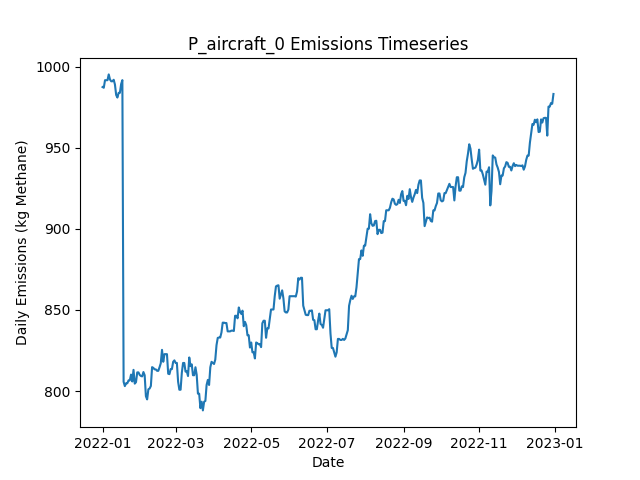

Source data for this figure (header and first rows):
Date, Daily Emissions (Kg Methane), Daily Mitigable Emissions (Kg Methane), Daily Non-Mitigable Emissions (Kg Methan…, Daily Cost ($), Active Leaks, New Leaks, Leaks Repaired, Leaks Naturally Repaired, Leaks Tagged, Daily Repair Cost ($), Daily Natural Repair Cost ($), aircraft Deployment Cost ($), aircraft Sites flagged for Follow-Up, aircraft Leaks tagged for repair, aircraft Sites Visited, aircraft Travel Time (Minutes), aircraft Survey Time (Minutes), OGI_FU Deployment Cost ($), OGI_FU Sites flagged for Follow-Up, OGI_FU Leaks tagged for repair, OGI_FU Sites Visited, OGI_FU Travel Time (Minutes), OGI_FU Survey Time (Minutes)
2022-01-01, 987.4, 754.8, 232.6, 250, 384, 388, 0, 3, 0.00000, 0.00000, 600, 250, 0, , 10, 20, 10, 0.00000, , 0, 0, 0, 0
2022-01-02, 986.9, 754.8, 232.1, 0.00000, 383, 0, 0, 0, 0.00000, 0.00000, 0.00000, 0.00000, 0, , 0, 0, 0, 0.00000, , 0, 0, 0, 0
2022-01-03, 991.6, 757.5, 234.1, 1000, 385, 3, 0, 1, 53, 0.00000, 200, 0.00000, 2, , 0, 0, 0, 1000, , 53, 2, 60, 240
2022-01-04, 991.6, 757.5, 234.1, 0.00000, 385, 0, 0, 0, 0.00000, 0.00000, 0.00000, 0.00000, 0, , 0, 0, 0, 0.00000, , 0, 0, 0, 0
2022-01-05, 991.6, 757.5, 234.1, 0.00000, 385, 0, 0, 0, 0.00000, 0.00000, 0.00000, 0.00000, 0, , 0, 0, 0, 0.00000, , 0, 0, 0, 0
2022-01-06, 995.2, 761.1, 234.1, 0.00000, 387, 3, 0, 1, 0.00000, 0.00000, 200, 0.00000, 0, , 0, 0, 0, 0.00000, , 0, 0, 0, 0
2022-01-07, 992, 757.9, 234.1, 0.00000, 385, 0, 0, 2, 0.00000, 0.00000, 400, 0.00000, 0, , 0, 0, 0, 0.00000, , 0, 0, 0, 0
2022-01-08, 990.9, 756.8, 234.1, 0.00000, 386, 2, 0, 1, 0.00000, 0.00000, 200, 0.00000, 0, , 0, 0, 0, 0.00000, , 0, 0, 0, 0
2022-01-09, 990.9, 756.8, 234.1, 0.00000, 386, 0, 0, 0, 0.00000, 0.00000, 0.00000, 0.00000, 0, , 0, 0, 0, 0.00000, , 0, 0, 0, 0
2022-01-10, 991.9, 759.1, 232.8, 0.00000, 386, 2, 0, 1, 0.00000, 0.00000, 200, 0.00000, 0, , 0, 0, 0, 0.00000, , 0, 0, 0, 0
2022-01-11, 988.9, 756.2, 232.8, 0.00000, 384, 0, 0, 2, 0.00000, 0.00000, 400, 0.00000, 0, , 0, 0, 0, 0.00000, , 0, 0, 0, 0
2022-01-12, 982.5, 749.4, 233, 0.00000, 385, 2, 0, 1, 0.00000, 0.00000, 200, 0.00000, 0, , 0, 0, 0, 0.00000, , 0, 0, 0, 0
2022-01-13, 980.9, 747.9, 233, 0.00000, 384, 0, 0, 1, 0.00000, 0.00000, 200, 0.00000, 0, , 0, 0, 0, 0.00000, , 0, 0, 0, 0
2022-01-14, 983.8, 750.8, 233, 0.00000, 386, 2, 0, 0, 0.00000, 0.00000, 0.00000, 0.00000, 0, , 0, 0, 0, 0.00000, , 0, 0, 0, 0
2022-01-15, 983.8, 750.8, 233, 0.00000, 386, 0, 0, 0, 0.00000, 0.00000, 0.00000, 0.00000, 0, , 0, 0, 0, 0.00000, , 0, 0, 0, 0
2022-01-16, 989.2, 756.2, 233, 0.00000, 388, 2, 0, 0, 0.00000, 0.00000, 0.00000, 0.00000, 0, , 0, 0, 0, 0.00000, , 0, 0, 0, 0
2022-01-17, 991.6, 750.3, 241.3, 0.00000, 389, 2, 0, 1, 0.00000, 0.00000, 200, 0.00000, 0, , 0, 0, 0, 0.00000, , 0, 0, 0, 0
2022-01-18, 805.7, 565.1, 240.6, 9600, 339, 0, 48, 1, 0.00000, 9600, 200, 0.00000, 0, , 0, 0, 0, 0.00000, , 0, 0, 0, 0
2022-01-19, 803, 562.4, 240.6, 0.00000, 338, 0, 0, 1, 0.00000, 0.00000, 200, 0.00000, 0, , 0, 0, 0, 0.00000, , 0, 0, 0, 0
2022-01-20, 804.8, 562.2, 242.6, 0.00000, 338, 1, 0, 1, 0.00000, 0.00000, 200, 0.00000, 0, , 0, 0, 0, 0.00000, , 0, 0, 0, 0
2022-01-21, 804.8, 561.5, 243.3, 0.00000, 339, 3, 0, 2, 0.00000, 0.00000, 400, 0.00000, 0, , 0, 0, 0, 0.00000, , 0, 0, 0, 0
2022-01-22, 806.6, 563.8, 242.8, 0.00000, 338, 1, 0, 1, 0.00000, 0.00000, 200, 0.00000, 0, , 0, 0, 0, 0.00000, , 0, 0, 0, 0
2022-01-23, 806.6, 563.8, 242.8, 0.00000, 338, 0, 0, 0, 0.00000, 0.00000, 0.00000, 0.00000, 0, , 0, 0, 0, 0.00000, , 0, 0, 0, 0
2022-01-24, 810.2, 566.9, 243.3, 0.00000, 339, 3, 0, 2, 0.00000, 0.00000, 400, 0.00000, 0, , 0, 0, 0, 0.00000, , 0, 0, 0, 0
2022-01-25, 805.9, 562, 243.9, 0.00000, 338, 1, 0, 2, 0.00000, 0.00000, 400, 0.00000, 0, , 0, 0, 0, 0.00000, , 0, 0, 0, 0
2022-01-26, 813.1, 569.1, 243.9, 0.00000, 340, 2, 0, 0, 0.00000, 0.00000, 0.00000, 0.00000, 0, , 0, 0, 0, 0.00000, , 0, 0, 0, 0
2022-01-27, 804.6, 568.9, 235.7, 0.00000, 338, 0, 0, 1, 0.00000, 0.00000, 200, 0.00000, 0, , 0, 0, 0, 0.00000, , 0, 0, 0, 0
2022-01-28, 805.5, 570.5, 235, 0.00000, 338, 1, 0, 0, 0.00000, 0.00000, 0.00000, 0.00000, 0, , 0, 0, 0, 0.00000, , 0, 0, 0, 0
2022-01-29, 811.5, 576.5, 235, 0.00000, 339, 1, 0, 0, 0.00000, 0.00000, 0.00000, 0.00000, 0, , 0, 0, 0, 0.00000, , 0, 0, 0, 0
2022-01-30, 811.5, 576.5, 235, 0.00000, 339, 0, 0, 0, 0.00000, 0.00000, 0.00000, 0.00000, 0, , 0, 0, 0, 0.00000, , 0, 0, 0, 0
2022-01-31, 809.9, 574.9, 235, 0.00000, 338, 0, 0, 1, 0.00000, 0.00000, 200, 0.00000, 0, , 0, 0, 0, 0.00000, , 0, 0, 0, 0
2022-02-01, 809.3, 574.3, 235, 0.00000, 336, 0, 0, 2, 0.00000, 0.00000, 400, 0.00000, 0, , 0, 0, 0, 0.00000, , 0, 0, 0, 0
2022-02-02, 809, 574, 235, 0.00000, 335, 0, 0, 1, 0.00000, 0.00000, 200, 0.00000, 0, , 0, 0, 0, 0.00000, , 0, 0, 0, 0
2022-02-03, 811.7, 576.7, 235, 0.00000, 336, 1, 0, 0, 0.00000, 0.00000, 0.00000, 0.00000, 0, , 0, 0, 0, 0.00000, , 0, 0, 0, 0
2022-02-04, 809.7, 576.7, 233, 0.00000, 335, 0, 0, 0, 0.00000, 0.00000, 0.00000, 0.00000, 0, , 0, 0, 0, 0.00000, , 0, 0, 0, 0
2022-02-05, 796.8, 574, 222.8, 0.00000, 332, 0, 0, 1, 0.00000, 0.00000, 200, 0.00000, 0, , 0, 0, 0, 0.00000, , 0, 0, 0, 0
2022-02-06, 794.8, 574, 220.8, 0.00000, 331, 0, 0, 0, 0.00000, 0.00000, 0.00000, 0.00000, 0, , 0, 0, 0, 0.00000, , 0, 0, 0, 0
2022-02-07, 801.1, 571.4, 229.7, 0.00000, 331, 1, 0, 1, 0.00000, 0.00000, 200, 0.00000, 0, , 0, 0, 0, 0.00000, , 0, 0, 0, 0
2022-02-08, 801.5, 571.4, 230.2, 0.00000, 332, 1, 0, 0, 0.00000, 0.00000, 0.00000, 0.00000, 0, , 0, 0, 0, 0.00000, , 0, 0, 0, 0
2022-02-09, 803.1, 572.9, 230.2, 0.00000, 333, 1, 0, 0, 0.00000, 0.00000, 0.00000, 0.00000, 0, , 0, 0, 0, 0.00000, , 0, 0, 0, 0
2022-02-10, 814.7, 567.6, 247.2, 0.00000, 332, 2, 0, 2, 0.00000, 0.00000, 400, 0.00000, 0, , 0, 0, 0, 0.00000, , 0, 0, 0, 0
2022-02-11, 814.3, 567.1, 247.2, 0.00000, 331, 0, 0, 1, 0.00000, 0.00000, 200, 0.00000, 0, , 0, 0, 0, 0.00000, , 0, 0, 0, 0
2022-02-12, 813.4, 564.4, 248.9, 0.00000, 330, 1, 0, 1, 0.00000, 0.00000, 200, 0.00000, 0, , 0, 0, 0, 0.00000, , 0, 0, 0, 0
2022-02-13, 813.4, 564.4, 248.9, 0.00000, 330, 0, 0, 0, 0.00000, 0.00000, 0.00000, 0.00000, 0, , 0, 0, 0, 0.00000, , 0, 0, 0, 0
2022-02-14, 812.5, 564.7, 247.8, 0.00000, 329, 1, 0, 0, 0.00000, 0.00000, 0.00000, 0.00000, 0, , 0, 0, 0, 0.00000, , 0, 0, 0, 0
2022-02-15, 812.5, 564.7, 247.8, 0.00000, 329, 0, 0, 0, 0.00000, 0.00000, 0.00000, 0.00000, 0, , 0, 0, 0, 0.00000, , 0, 0, 0, 0
2022-02-16, 814.7, 564.9, 249.8, 0.00000, 331, 2, 0, 0, 0.00000, 0.00000, 0.00000, 0.00000, 0, , 0, 0, 0, 0.00000, , 0, 0, 0, 0
2022-02-17, 817.1, 567.3, 249.8, 0.00000, 331, 1, 0, 1, 0.00000, 0.00000, 200, 0.00000, 0, , 0, 0, 0, 0.00000, , 0, 0, 0, 0
2022-02-18, 825.4, 575.6, 249.8, 0.00000, 332, 1, 0, 0, 0.00000, 0.00000, 0.00000, 0.00000, 0, , 0, 0, 0, 0.00000, , 0, 0, 0, 0
2022-02-19, 818, 570.2, 247.8, 0.00000, 329, 0, 0, 2, 0.00000, 0.00000, 400, 0.00000, 0, , 0, 0, 0, 0.00000, , 0, 0, 0, 0
2022-02-20, 822.7, 574.9, 247.8, 0.00000, 332, 3, 0, 0, 0.00000, 0.00000, 0.00000, 0.00000, 0, , 0, 0, 0, 0.00000, , 0, 0, 0, 0
2022-02-21, 822.7, 574.9, 247.8, 0.00000, 332, 0, 0, 0, 0.00000, 0.00000, 0.00000, 0.00000, 0, , 0, 0, 0, 0.00000, , 0, 0, 0, 0
2022-02-22, 822.7, 574.9, 247.8, 0.00000, 332, 0, 0, 0, 0.00000, 0.00000, 0.00000, 0.00000, 0, , 0, 0, 0, 0.00000, , 0, 0, 0, 0
2022-02-23, 810.7, 563.3, 247.4, 0.00000, 328, 1, 0, 3, 0.00000, 0.00000, 600, 0.00000, 0, , 0, 0, 0, 0.00000, , 0, 0, 0, 0
2022-02-24, 810.4, 560.6, 249.8, 0.00000, 329, 2, 0, 1, 0.00000, 0.00000, 200, 0.00000, 0, , 0, 0, 0, 0.00000, , 0, 0, 0, 0
2022-02-25, 813.5, 563.8, 249.8, 0.00000, 332, 3, 0, 0, 0.00000, 0.00000, 0.00000, 0.00000, 0, , 0, 0, 0, 0.00000, , 0, 0, 0, 0
2022-02-26, 813.5, 563.8, 249.8, 0.00000, 332, 0, 0, 0, 0.00000, 0.00000, 0.00000, 0.00000, 0, , 0, 0, 0, 0.00000, , 0, 0, 0, 0
2022-02-27, 818, 568.2, 249.8, 0.00000, 333, 1, 0, 0, 0.00000, 0.00000, 0.00000, 0.00000, 0, , 0, 0, 0, 0.00000, , 0, 0, 0, 0
2022-02-28, 818.9, 569.1, 249.8, 0.00000, 332, 1, 0, 2, 0.00000, 0.00000, 400, 0.00000, 0, , 0, 0, 0, 0.00000, , 0, 0, 0, 0
2022-03-01, 817.3, 567.6, 249.8, 0.00000, 331, 0, 0, 1, 0.00000, 0.00000, 200, 0.00000, 0, , 0, 0, 0, 0.00000, , 0, 0, 0, 0
... 305 more rows
